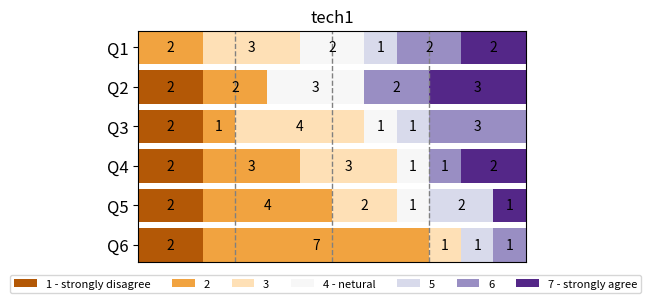
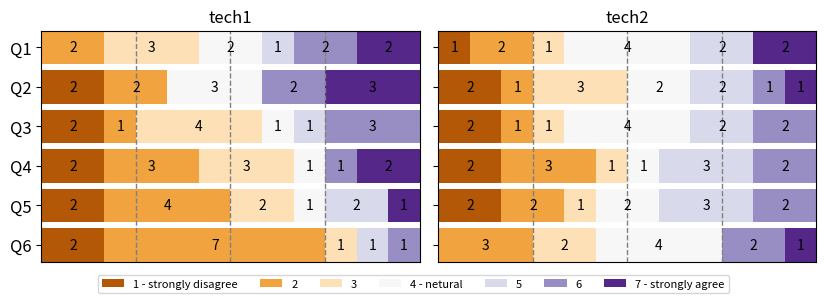
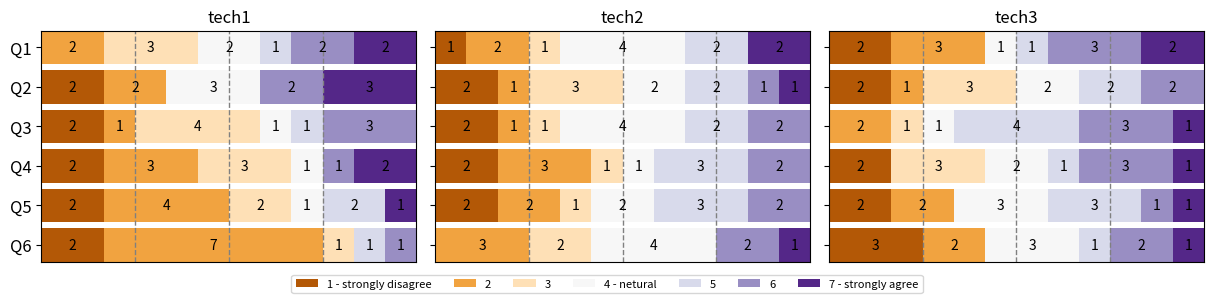

Reproduce these figures in Python, in order.
# [redacted]
# a script for generating horizontal stacked bar charts from Likert scale rating data

import os.path
import sys
import csv
import math
import numpy as np
import scipy as sp
import scipy.stats
import matplotlib
import matplotlib.pyplot as plt
import matplotlib.mlab as mlab
import matplotlib.gridspec as gridspec

axis_labelsize = 12
tick_labelsize = 8

# fname: file name
# questions: [question text], a list of questions
# data: [techniques X questions X participants], a 3D array of raw ratings
# conditions: [technique name], a list of names for the techniques
# rcolors: [Likert scale color], a list of colors, each representing a Likert rating category
# rlabels: [Likert scale label], a list of text labels, each representing a Likert rating category 
# shift: boolean, whether shifting the bars based on the netural ratings
# figsize: (w, h), the size of a subplot

def likertScaleChart(fname, questions, data, conditions, rcolors, rlabels, shift=False, figsize=(5, 3)):
    print('generating chart with ratings...')

    # processing data
    bins = np.arange(0.5, len(rcolors)+1, 1)
    hists = []
    histscum = []
    offsets = []
    total_count = len(data[0][0])

    for i in range(len(conditions)):
        hists.append(np.zeros((len(questions), len(rcolors))))
        for j in range(len(questions)):
            bindata, binedges = np.histogram(data[i][j], bins=bins)
            hists[i][j, :] = bindata
        histscum.append(hists[i].cumsum(axis=1))

        offsets.append([])
        for j in range(len(questions)):
            low = int(len(rcolors) / 2) - 1
            offset = total_count / 2.0 - (histscum[i][j, low] + histscum[i][j, low + 1]) / 2.0
            offsets[i].append(offset)

    # drawing figure
    fig = plt.figure(figsize=(figsize[0]*len(conditions), figsize[1]))
    gs = gridspec.GridSpec(1, len(conditions), hspace=1, wspace=0.05)
    axh = [None] * len(rcolors)

    for i in range(len(conditions)):
        # axes setting
        ax = plt.subplot(gs[0, i])
        ax.invert_yaxis()
        ax.set_yticklabels(questions, size=axis_labelsize)
        ax.xaxis.set_visible(False)
        ax.margins(x=0, y=0)
        if shift:
            ax.set_xlim(min(offsets[i]), total_count + max(offsets[i]))
        else:
            ax.set_xlim(0, total_count)
        ax.set_title(conditions[i], size=axis_labelsize)

        if i != 0:
            ax.set_yticklabels([])

        # 25%, 50%, 75% lines
        if shift:
            delta = 1.0 / len(questions)
            for j in range(len(questions)):
                for ln in [0.25, 0.5, 0.75]:
                    ax.axvline(total_count * ln + offsets[i][j], 1 - j * delta, 1 - (j + 1) * delta, color='0.2', lw=1, ls='--')
        else:
            for ln in [0.25, 0.5, 0.75]:
                ax.axvline(total_count * ln, 0, 1, color='0.5', lw=1, ls='--') 

        # bars
        for j in range(len(rcolors)):
            bar_width = hists[i][:, j]
            if shift:
                bar_start = histscum[i][:, j] - bar_width + offsets[i]
            else:
                bar_start = histscum[i][:, j] - bar_width
            bars = ax.barh(questions, bar_width, left=bar_start, height=0.85, label=str(j), color=rcolors[j])

            for b in range(len(questions)):
                if bar_width[b] != 0: 
                    ax.annotate(int(bar_width[b]), xy=(bar_start[b] + bar_width[b] / 2, b), ha='center', va='center', style='italic') 
            
            axh[j] = bars


    # overall legend
    plt.figlegend(axh, rlabels, loc='lower center', fontsize=8, ncol=len(rcolors))
    # saving figure
    fig.savefig(fname, format='pdf', bbox_inches='tight')
    print('chart saved to ' + fname)


if __name__ == '__main__':

    questions = ['Q1', 'Q2', 'Q3', 'Q4', 'Q5', 'Q6']  # the text of questions
    rcolors = ['#b35806','#f1a340','#fee0b6','#f7f7f7','#d8daeb','#998ec3','#542788'] # 7-point Likert Scale, recommend to use ColorBrewer
    rlabels = ['1 - strongly disagree', '2', '3', '4 - netural', '5', '6', '7 - strongly agree'] # 7-point Likert Scale labels

    # test with random data (12 participants)
    rmax = len(rcolors)
    rating1 = np.random.randint(1, rmax+1, (len(questions), 12))
    rating2 = np.random.randint(1, rmax+1, (len(questions), 12))
    rating3 = np.random.randint(1, rmax+1, (len(questions), 12))

    likertScaleChart('test1.pdf', questions, [rating1], ['tech1'], rcolors, rlabels)
    likertScaleChart('test2.pdf', questions, [rating1, rating2], ['tech1', 'tech2'], rcolors, rlabels)
    likertScaleChart('test3.pdf', questions, [rating1, rating2, rating3], ['tech1', 'tech2', 'tech3'], rcolors, rlabels)
